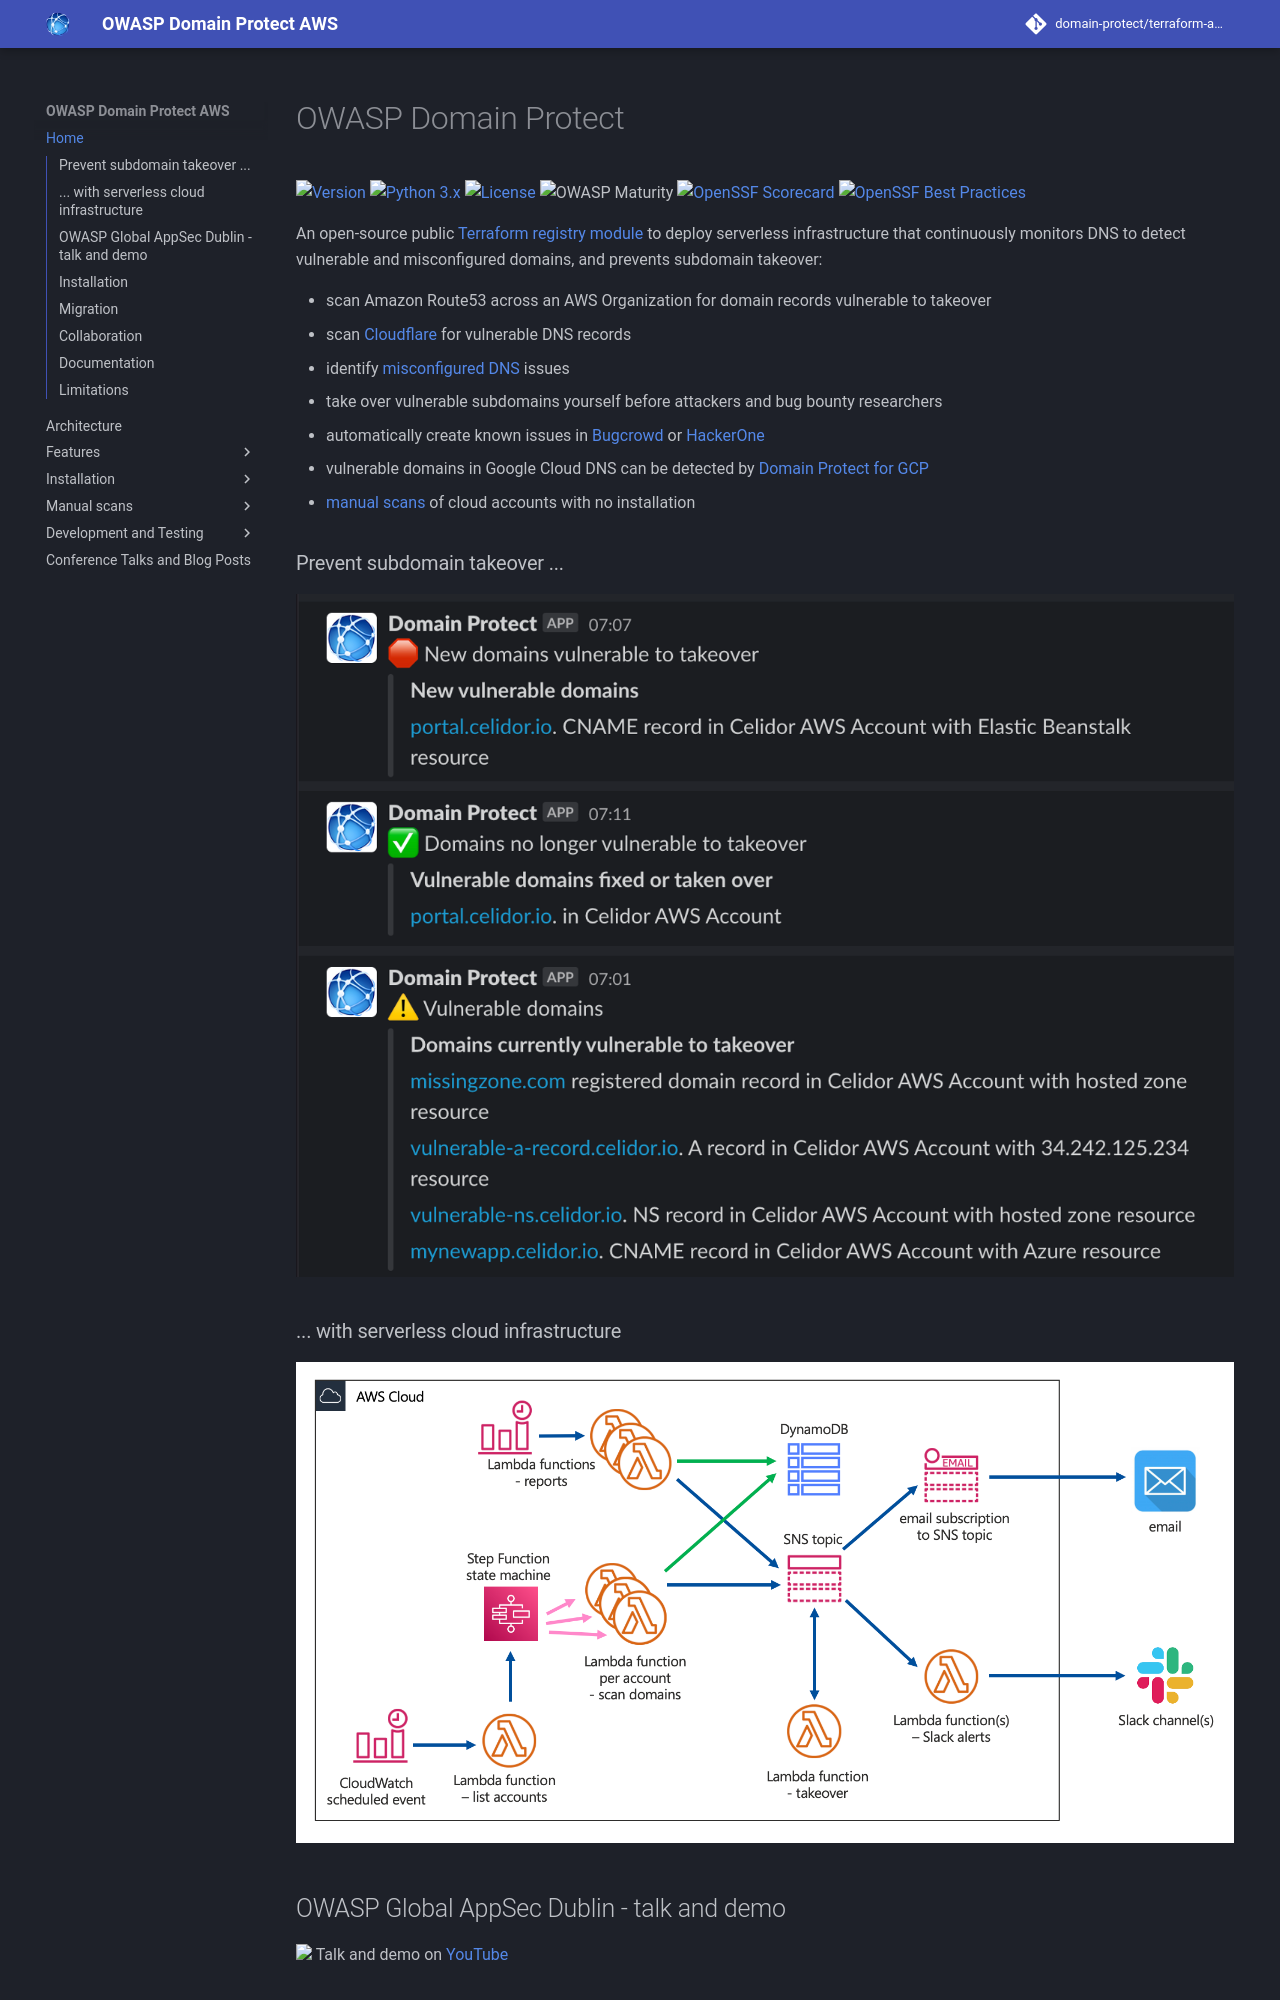

repository: domain-protect/terraform-aws-domain-protect · page: index.html · generator: mkdocs

# OWASP Domain Protect

[![Version](https://img.shields.io/github/v/release/domain-protect/terraform-aws-domain-protect)](https://github.com/domain-protect/terraform-aws-domain-protect/releases/tag/0.5.0)
[![Python 3.x](https://img.shields.io/badge/Python-3.x-blue.svg)](https://www.python.org/)
[![License](https://img.shields.io/badge/license-Apache%202.0-blue.svg)](https://www.apache.org/licenses/LICENSE-2.0)
![OWASP Maturity](https://img.shields.io/badge/owasp-incubator%20project-53AAE5.svg)
[![OpenSSF Scorecard](https://api.scorecard.dev/projects/github.com/domain-protect/terraform-aws-domain-protect/badge)](https://scorecard.dev/viewer/?uri=github.com/domain-protect/terraform-aws-domain-protect)
[![OpenSSF Best Practices](https://www.bestpractices.dev/projects/9420/badge)](https://www.bestpractices.dev/projects/9420)

An open-source public [Terraform registry module](https://registry.terraform.io/modules/domain-protect/domain-protect/aws/latest) to deploy serverless infrastructure that continuously monitors DNS to detect vulnerable and misconfigured domains, and prevents subdomain takeover:

* scan Amazon Route53 across an AWS Organization for domain records vulnerable to takeover
* scan [Cloudflare](cloudflare.md) for vulnerable DNS records
* identify [misconfigured DNS](misconfigured-dns.md) issues
* take over vulnerable subdomains yourself before attackers and bug bounty researchers
* automatically create known issues in [Bugcrowd](bugcrowd.md) or [HackerOne](hackerone.md)
* vulnerable domains in Google Cloud DNS can be detected by [Domain Protect for GCP](https://github.com/ovotech/domain-protect-gcp)
* [manual scans](manual-aws-scans.md) of cloud accounts with no installation

### Prevent subdomain takeover ...

![Alt text](assets/images/slack-webhook-notifications.png?raw=true "Domain Protect architecture")

### ... with serverless cloud infrastructure

![Alt text](assets/images/domain-protect.png?raw=true "Domain Protect architecture")

## OWASP Global AppSec Dublin - talk and demo
<a href="#"><img src="https://raw.githubusercontent.com/domain-protect/terraform-aws-domain-protect/main/docs/assets/images/global-appsec-dublin.png" /></a>
Talk and demo on [YouTube](https://youtu.be/fLrRLmKZTvE)
